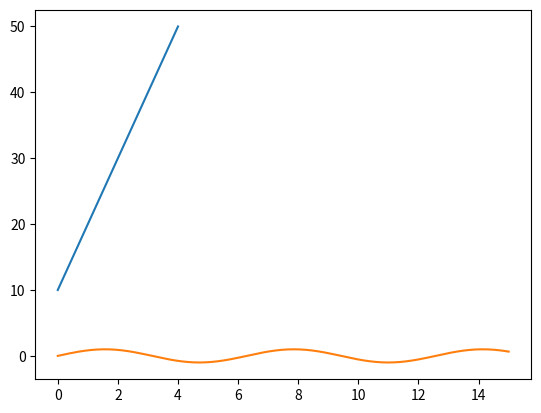

Source code (Python):
import matplotlib
import matplotlib.pyplot as plt
print(matplotlib.__version__)
plt.plot([10,20,30,40,50])
plt.show()

import numpy as np
 
x = np.linspace(0,15,150)
y = np.sin(x)
 
plt.plot(x,y)
plt.show()